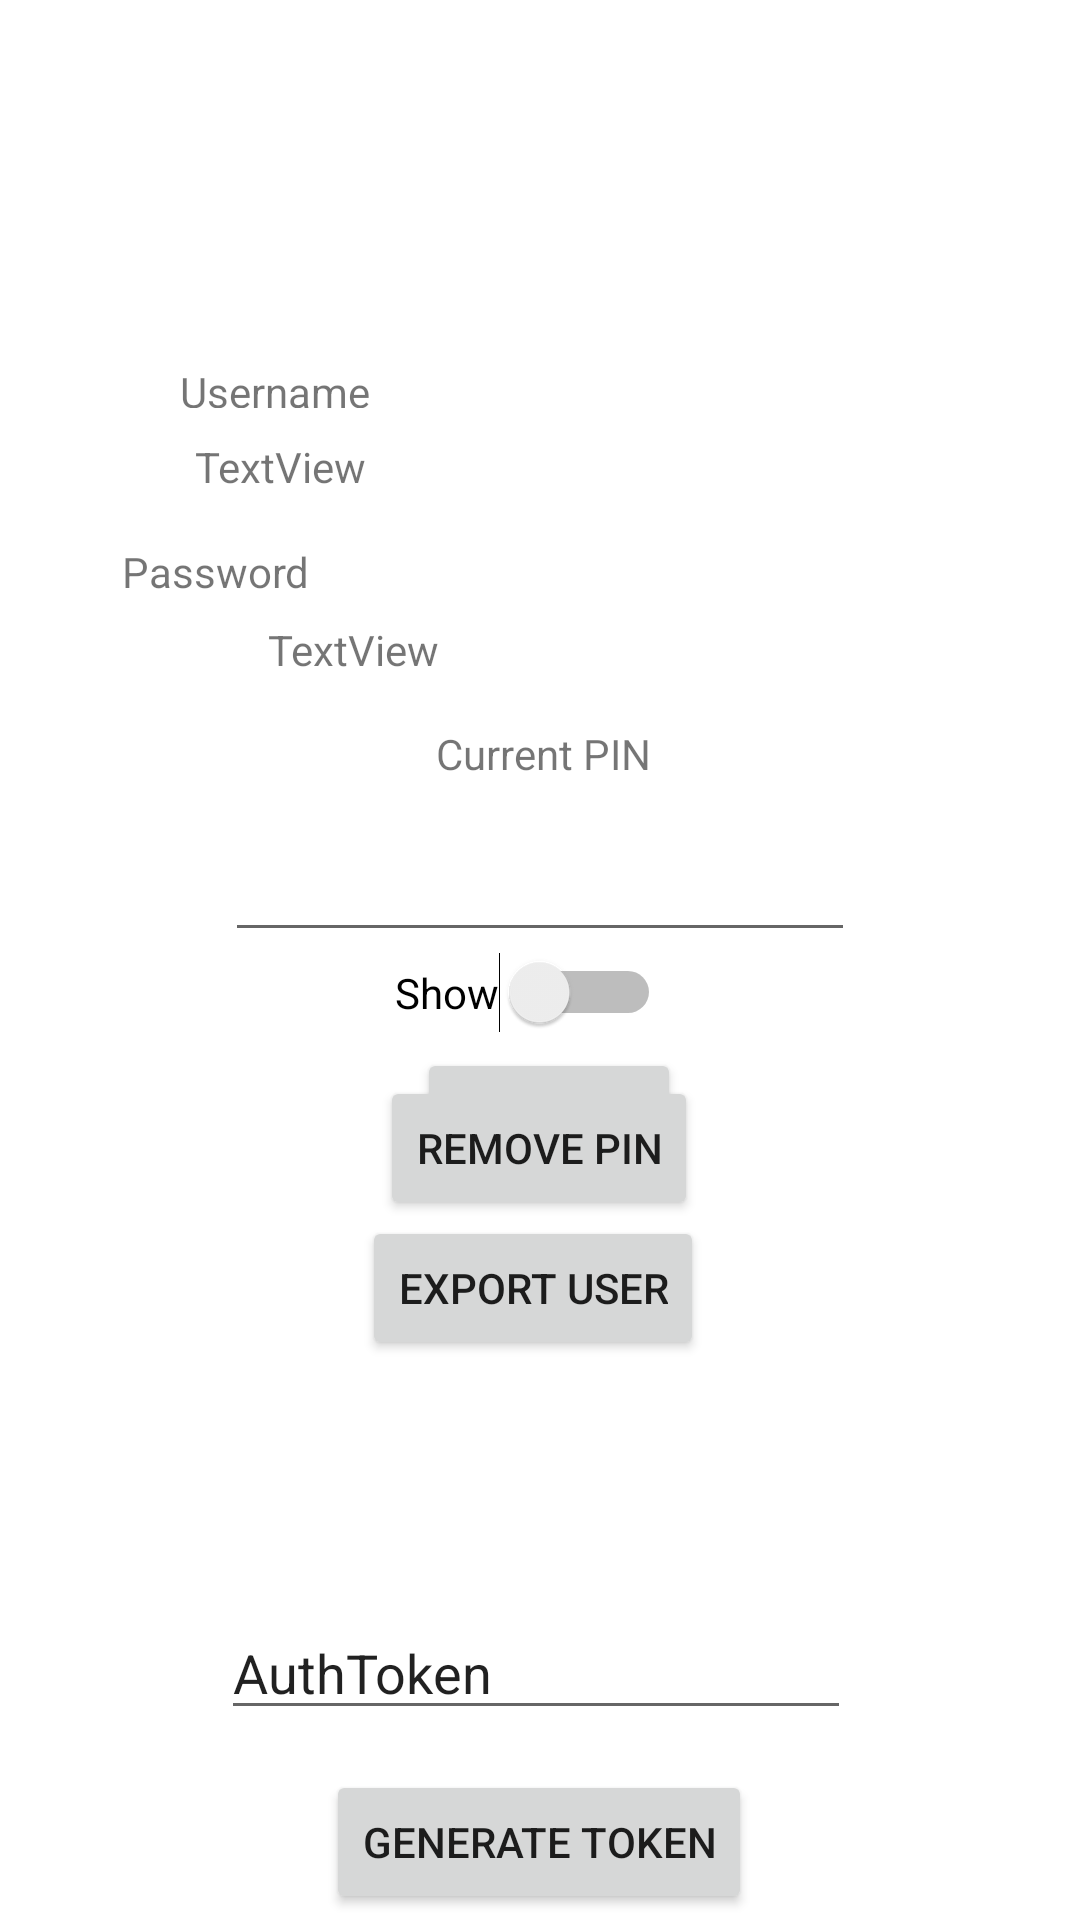

Layout XML and referenced resources for this Android screen:
<!-- AndroidManifest.xml: application theme Theme.ProjektJanKusek -->
<!-- res/layout/activity_user.xml -->
<?xml version="1.0" encoding="utf-8"?>
<androidx.constraintlayout.widget.ConstraintLayout
    xmlns:android="http://schemas.android.com/apk/res/android"
    xmlns:tools="http://schemas.android.com/tools"
    xmlns:app="http://schemas.android.com/apk/res-auto"
    android:layout_width="match_parent"
    android:layout_height="match_parent"
    tools:context=".UserActivity">

  <TextView
      android:id="@+id/textView"
      android:layout_width="wrap_content"
      android:layout_height="wrap_content"
      android:layout_marginStart="163dp"
      android:layout_marginTop="60dp"
      android:layout_marginEnd="190dp"
      android:layout_marginBottom="640dp"
      android:text="USER DATA"
      app:layout_constraintBottom_toBottomOf="parent"
      app:layout_constraintEnd_toEndOf="parent"
      app:layout_constraintHorizontal_bias="0.0"
      app:layout_constraintStart_toStartOf="parent"
      app:layout_constraintTop_toTopOf="parent"
      app:layout_constraintVertical_bias="0.0" />

  <TextView
      android:id="@+id/textView2"
      android:layout_width="82dp"
      android:layout_height="15dp"
      android:layout_marginStart="60dp"
      android:layout_marginTop="121dp"
      android:layout_marginEnd="293dp"
      android:layout_marginBottom="2dp"
      android:text="Username"
      app:layout_constraintBottom_toTopOf="@+id/UserUserNameTextView"
      app:layout_constraintEnd_toEndOf="parent"
      app:layout_constraintHorizontal_bias="0.0"
      app:layout_constraintStart_toStartOf="parent"
      app:layout_constraintTop_toTopOf="parent" />

  <TextView
      android:id="@+id/UserUserNameTextView"
      android:layout_width="wrap_content"
      android:layout_height="wrap_content"
      android:layout_marginStart="90dp"
      android:layout_marginTop="8dp"
      android:layout_marginEnd="263dp"
      android:layout_marginBottom="11dp"
      android:text="TextView"
      app:layout_constraintBottom_toTopOf="@+id/textView4"
      app:layout_constraintEnd_toEndOf="parent"
      app:layout_constraintStart_toStartOf="parent"
      app:layout_constraintTop_toBottomOf="@+id/textView2" />

  <TextView
      android:id="@+id/textView4"
      android:layout_width="98dp"
      android:layout_height="19dp"
      android:layout_marginStart="60dp"
      android:layout_marginTop="5dp"
      android:layout_marginEnd="297dp"
      android:layout_marginBottom="2dp"
      android:text="Password"
      app:layout_constraintBottom_toTopOf="@+id/UserPasswordTextView"
      app:layout_constraintEnd_toEndOf="parent"
      app:layout_constraintHorizontal_bias="0.204"
      app:layout_constraintStart_toStartOf="parent"
      app:layout_constraintTop_toBottomOf="@+id/UserUserNameTextView" />

  <TextView
      android:id="@+id/UserPasswordTextView"
      android:layout_width="58dp"
      android:layout_height="wrap_content"
      android:layout_marginStart="90dp"
      android:layout_marginTop="5dp"
      android:layout_marginEnd="233dp"
      android:layout_marginBottom="50dp"
      android:text="TextView"
      app:layout_constraintBottom_toTopOf="@+id/UserPinPassword"
      app:layout_constraintEnd_toEndOf="parent"
      app:layout_constraintHorizontal_bias="0.033"
      app:layout_constraintStart_toStartOf="parent"
      app:layout_constraintTop_toBottomOf="@+id/textView4" />

  <TextView
      android:id="@+id/textView10"
      android:layout_width="wrap_content"
      android:layout_height="wrap_content"
      android:layout_marginStart="160dp"
      android:layout_marginTop="10dp"
      android:layout_marginEnd="160dp"
      android:layout_marginBottom="5dp"
      android:text="Current PIN"
      app:layout_constraintBottom_toTopOf="@+id/UserPinPassword"
      app:layout_constraintEnd_toEndOf="parent"
      app:layout_constraintHorizontal_bias="0.473"
      app:layout_constraintStart_toStartOf="parent"
      app:layout_constraintTop_toBottomOf="@+id/UserPasswordTextView" />

  <EditText
      android:id="@+id/UserPinPassword"
      android:layout_width="wrap_content"
      android:layout_height="wrap_content"
      android:layout_marginStart="100dp"
      android:layout_marginTop="5dp"
      android:layout_marginEnd="100dp"
      android:ems="10"
      android:inputType="numberPassword"
      app:layout_constraintBottom_toTopOf="@+id/switch1"
      app:layout_constraintEnd_toEndOf="parent"
      app:layout_constraintStart_toStartOf="parent"
      app:layout_constraintTop_toBottomOf="@+id/textView10" />

  <Switch
      android:id="@+id/switch1"
      android:layout_width="wrap_content"
      android:layout_height="wrap_content"
      android:layout_marginStart="161dp"
      android:layout_marginEnd="169dp"
      android:layout_marginBottom="22dp"
      android:text="Show"
      app:layout_constraintBottom_toTopOf="@+id/UserButtonSave"
      app:layout_constraintEnd_toEndOf="parent"
      app:layout_constraintStart_toStartOf="parent"
      app:layout_constraintTop_toBottomOf="@+id/UserPinPassword" />

  <Button
      android:id="@+id/UserButtonSave"
      android:layout_width="wrap_content"
      android:layout_height="wrap_content"
      android:layout_marginStart="157dp"
      android:layout_marginTop="5dp"
      android:layout_marginEnd="151dp"
      android:text="Save PIN"
      app:layout_constraintEnd_toEndOf="parent"
      app:layout_constraintStart_toStartOf="parent"
      app:layout_constraintTop_toBottomOf="@+id/switch1" />

  <Button
      android:id="@+id/UserButtonRemove"
      android:layout_width="wrap_content"
      android:layout_height="wrap_content"
      android:layout_marginStart="142dp"
      android:layout_marginTop="5dp"
      android:layout_marginEnd="143dp"
      android:layout_marginBottom="277dp"
      android:text="Remove Pin"
      app:layout_constraintBottom_toBottomOf="parent"
      app:layout_constraintEnd_toEndOf="parent"
      app:layout_constraintStart_toStartOf="parent"
      app:layout_constraintTop_toBottomOf="@+id/UserButtonSave" />

  <Button
      android:id="@+id/UserButtonExport"
      android:layout_width="wrap_content"
      android:layout_height="wrap_content"
      android:layout_marginStart="156dp"
      android:layout_marginTop="20dp"
      android:layout_marginEnd="161dp"
      android:layout_marginBottom="208dp"
      android:text="export user"
      app:layout_constraintBottom_toBottomOf="parent"
      app:layout_constraintEnd_toEndOf="parent"
      app:layout_constraintStart_toStartOf="parent"
      app:layout_constraintTop_toBottomOf="@+id/UserButtonRemove" />

  <EditText
      android:id="@+id/generateTokenText"
      android:layout_width="wrap_content"
      android:layout_height="wrap_content"
      android:layout_marginStart="99dp"
      android:layout_marginTop="80dp"
      android:layout_marginEnd="102dp"
      android:layout_marginBottom="11dp"
      android:ems="10"
      android:inputType="textPersonName"
      android:text="AuthToken"
      app:layout_constraintBottom_toTopOf="@+id/generateToken"
      app:layout_constraintEnd_toEndOf="parent"
      app:layout_constraintStart_toStartOf="parent"
      app:layout_constraintTop_toBottomOf="@+id/UserButtonExport" />

  <Button
      android:id="@+id/generateToken"
      android:layout_width="wrap_content"
      android:layout_height="wrap_content"
      android:layout_marginStart="121dp"
      android:layout_marginEnd="122dp"
      android:text="Generate Token"
      app:layout_constraintBottom_toBottomOf="parent"
      app:layout_constraintEnd_toEndOf="parent"
      app:layout_constraintStart_toStartOf="parent"
      app:layout_constraintTop_toBottomOf="@+id/generateTokenText" />

</androidx.constraintlayout.widget.ConstraintLayout>
<!-- resources referenced by this layout -->
<resources>
  <style name="Theme.ProjektJanKusek" parent="Theme.MaterialComponents.DayNight.DarkActionBar">
          
          <item name="colorPrimary">@color/purple_500</item>
          <item name="colorPrimaryVariant">@color/purple_700</item>
          <item name="colorOnPrimary">@color/white</item>
          
          <item name="colorSecondary">@color/teal_200</item>
          <item name="colorSecondaryVariant">@color/teal_700</item>
          <item name="colorOnSecondary">@color/black</item>
          
          <item name="android:statusBarColor">?attr/colorPrimaryVariant</item>
          
      </style>
  <!-- not gathered from this repository: default colours our renderer supplied (Android Studio template values) -->
  <color name="purple_500">#FF6200EE</color>
  <color name="purple_700">#FF3700B3</color>
  <color name="teal_200">#FF03DAC5</color>
  <color name="teal_700">#FF018786</color>
  <color name="black">#FF000000</color>
  <color name="white">#FFFFFFFF</color>
</resources>
